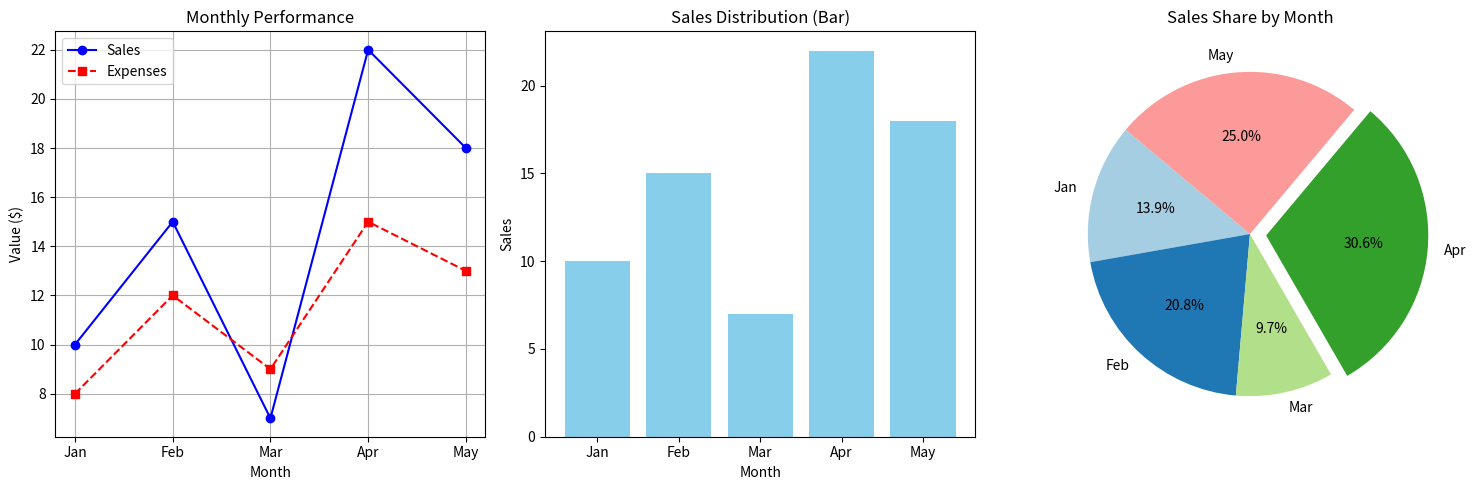

Here is the Python script that generated this plot:
import matplotlib.pyplot as plt

# Sample Data
months = ['Jan', 'Feb', 'Mar', 'Apr', 'May']
sales = [10, 15, 7, 22, 18]
expenses = [8, 12, 9, 15, 13]

# Create a figure with a wider size to fit 3 plots
plt.figure(figsize=(15, 5))

# --- Plot 1: Line Chart (Trends) ---
plt.subplot(1, 3, 1) 
plt.plot(months, sales, marker='o', linestyle='-', color='b', label='Sales')
plt.plot(months, expenses, marker='s', linestyle='--', color='r', label='Expenses')
plt.title('Monthly Performance')
plt.xlabel('Month')
plt.ylabel('Value ($)')
plt.legend()
plt.grid(True)

# --- Plot 2: Bar Chart (Comparisons) ---
plt.subplot(1, 3, 2)
plt.bar(months, sales, color='skyblue')
plt.title('Sales Distribution (Bar)')
plt.xlabel('Month')
plt.ylabel('Sales')

# --- Plot 3: Pie Chart (Proportions) ---
plt.subplot(1, 3, 3)
# 'explode' pulls a slice out for emphasis (optional)
explode = (0, 0, 0, 0.1, 0) 
plt.pie(sales, labels=months, autopct='%1.1f%%', startangle=140, explode=explode, colors=plt.cm.Paired.colors)
plt.title('Sales Share by Month')

# Adjust layout so labels don't overlap
plt.tight_layout()

# Display the window
plt.show()